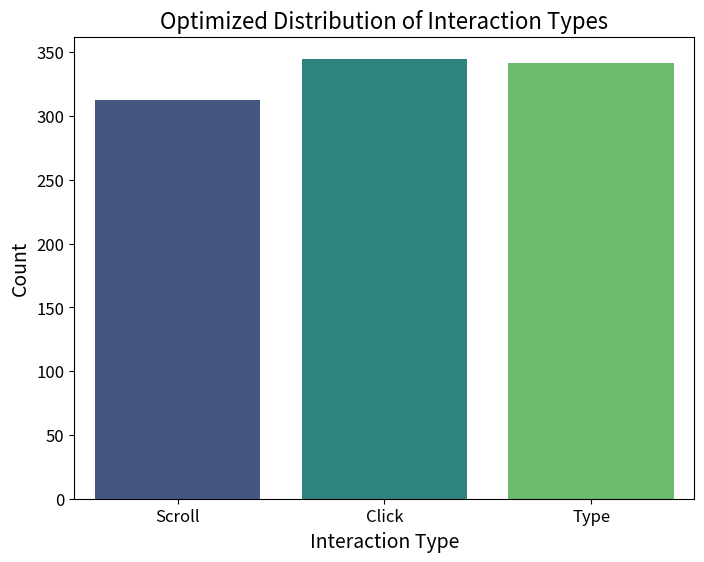

Write Python code to recreate this figure. (Note: this script raises an exception after producing the figure.)
#-------------------------------------------------------------------------------
# Name:        Optimized_VHCI_Python_Main_Script
# Purpose:     Personal research
# Author:      Pouya
# Created:     09/10/2024
# Copyright:   (c) Pouya 2024
# Licence:     <your licence>
#-------------------------------------------------------------------------------
#Libraries loaded
import pandas as pd
import numpy as np
import matplotlib.pyplot as plt
import seaborn as sns
from datetime import datetime, timedelta

# Initialize variables

# Number of samples of DataSet
num_samples = 1000

# Generate Interaction_ID
interaction_ids = np.arange(1, num_samples + 1)

# Generate User_ID
user_ids = np.random.randint(1, 101, size=num_samples)  # 100 hypothetical users

# Generate Session_ID
session_ids = np.random.randint(1, 201, size=num_samples)  # 200 hypothetical meetings

# Generate Interaction Type
interaction_types = np.random.choice(['Click', 'Scroll', 'Type'], size=num_samples)

# Generate Interaction Duration with optimization (increased duration)
interaction_durations = np.random.uniform(1.0, 15.0, size=num_samples)  # Between 1 and 15 seconds

# Generate Emotional Responses with modified distribution
emotional_responses = np.random.choice(['Happy', 'Sad', 'Neutral'], p=[0.5, 0.3, 0.2], size=num_samples)

# Generate Satisfaction Score with optimization (increased average)
satisfaction_scores = np.random.randint(5, 11, size=num_samples)  # From 5 to 10

# Generate Error Count
error_counts = np.random.poisson(1, size=num_samples)  # Number of errors with Poisson distribution

# Generate Timestamp
start_date = datetime.now() - timedelta(days=1)  # Starting a day ago
timestamps = [start_date + timedelta(seconds=np.random.randint(0, 86400)) for _ in range(num_samples)]  # 86400 seconds in a day

# Combine all data into a DataFrame
data = {
    'Interaction_ID': interaction_ids,
    'User_ID': user_ids,
    'Session_ID': session_ids,
    'Interaction_Type': interaction_types,
    'Interaction_Duration': interaction_durations,
    'Emotional_Response': emotional_responses,
    'Satisfaction_Score': satisfaction_scores,
    'Error_Count': error_counts,
    'Timestamp': timestamps
}

df = pd.DataFrame(data)

# Save the dataset to a CSV file
df.to_csv('optimized_virtual_human_computer_interaction_dataset.csv', index=False)

print("Optimized dataset generated and saved as 'optimized_virtual_human_computer_interaction_dataset.csv'.")

# Plotting graphs

# 1. Optimized Distribution of Interaction Types Plot
plt.figure(num="Figure - Optimized Distribution of Interaction Types Plot", figsize=(8, 6))
sns.countplot(data=df, x='Interaction_Type', palette='viridis')
plt.title('Optimized Distribution of Interaction Types', fontsize=16)
plt.xlabel('Interaction Type', fontsize=14)
plt.ylabel('Count', fontsize=14)
plt.xticks(fontsize=12)
plt.yticks(fontsize=12)
mng = plt.get_current_fig_manager()
# mng.resize(*mng.window.maxsize())
mng.window.state('zoomed') #works fine on Windows!
# Saving the figure.
plt.savefig("Figure - Optimized Distribution of Interaction Types Plot.jpg")
plt.show()

# 2. Optimized Distribution of Emotional Responses Plot
plt.figure(num="Figure - Optimized Distribution of Emotional Responses Plot", figsize=(8, 6))
sns.countplot(data=df, x='Emotional_Response', palette='coolwarm')
plt.title('Optimized Distribution of Emotional Responses', fontsize=16)
plt.xlabel('Emotional Response', fontsize=14)
plt.ylabel('Count', fontsize=14)
plt.xticks(fontsize=12)
plt.yticks(fontsize=12)
mng = plt.get_current_fig_manager()
# mng.resize(*mng.window.maxsize())
mng.window.state('zoomed') #works fine on Windows!
# Saving the figure.
plt.savefig("Figure - Optimized Distribution of Emotional Responses Plot.jpg")
plt.show()

# 3. Optimized Satisfaction Score by Interaction Type Plot
plt.figure(num="Figure - Optimized Satisfaction Score by Interaction Type Plot", figsize=(8, 6))
sns.boxplot(data=df, x='Interaction_Type', y='Satisfaction_Score', palette='pastel')
plt.title('Optimized Satisfaction Score by Interaction Type', fontsize=16)
plt.xlabel('Interaction Type', fontsize=14)
plt.ylabel('Satisfaction Score', fontsize=14)
plt.xticks(fontsize=12)
plt.yticks(fontsize=12)
mng = plt.get_current_fig_manager()
# mng.resize(*mng.window.maxsize())
mng.window.state('zoomed') #works fine on Windows!
# Saving the figure.
plt.savefig("Figure - Optimized Satisfaction Score by Interaction Type Plot.jpg")
plt.show()

# 4. Optimized Error Count by Interaction Type Plot
plt.figure(num="Figure - Optimized Error Count by Interaction Type Plot", figsize=(8, 6))
sns.boxplot(data=df, x='Interaction_Type', y='Error_Count', palette='magma')
plt.title('Optimized Error Count by Interaction Type', fontsize=16)
plt.xlabel('Interaction Type', fontsize=14)
plt.ylabel('Error Count', fontsize=14)
plt.xticks(fontsize=12)
plt.yticks(fontsize=12)
mng = plt.get_current_fig_manager()
# mng.resize(*mng.window.maxsize())
mng.window.state('zoomed') #works fine on Windows!
# Saving the figure.
plt.savefig("Figure - Optimized Error Count by Interaction Type Plot.jpg")
plt.show()

# 5. Optimized Interaction Duration vs Satisfaction Score Plot
plt.figure(num="Figure - Optimized Interaction Duration vs Satisfaction Score Plot", figsize=(8, 6))
sns.scatterplot(data=df, x='Interaction_Duration', y='Satisfaction_Score', hue='Emotional_Response', palette='dark')
plt.title('Optimized Interaction Duration vs Satisfaction Score', fontsize=16)
plt.xlabel('Interaction Duration (seconds)', fontsize=14)
plt.ylabel('Satisfaction Score', fontsize=12)
plt.xticks(fontsize=12)
plt.yticks(fontsize=12)
plt.legend(title='Emotional Response', fontsize=12)
mng = plt.get_current_fig_manager()
# mng.resize(*mng.window.maxsize())
mng.window.state('zoomed') #works fine on Windows!
# Saving the figure.
plt.savefig("Figure - Optimized Interaction Duration vs Satisfaction Score Plot.jpg")
plt.show()

def main():
    pass
if __name__ == '__main__':
    main()
